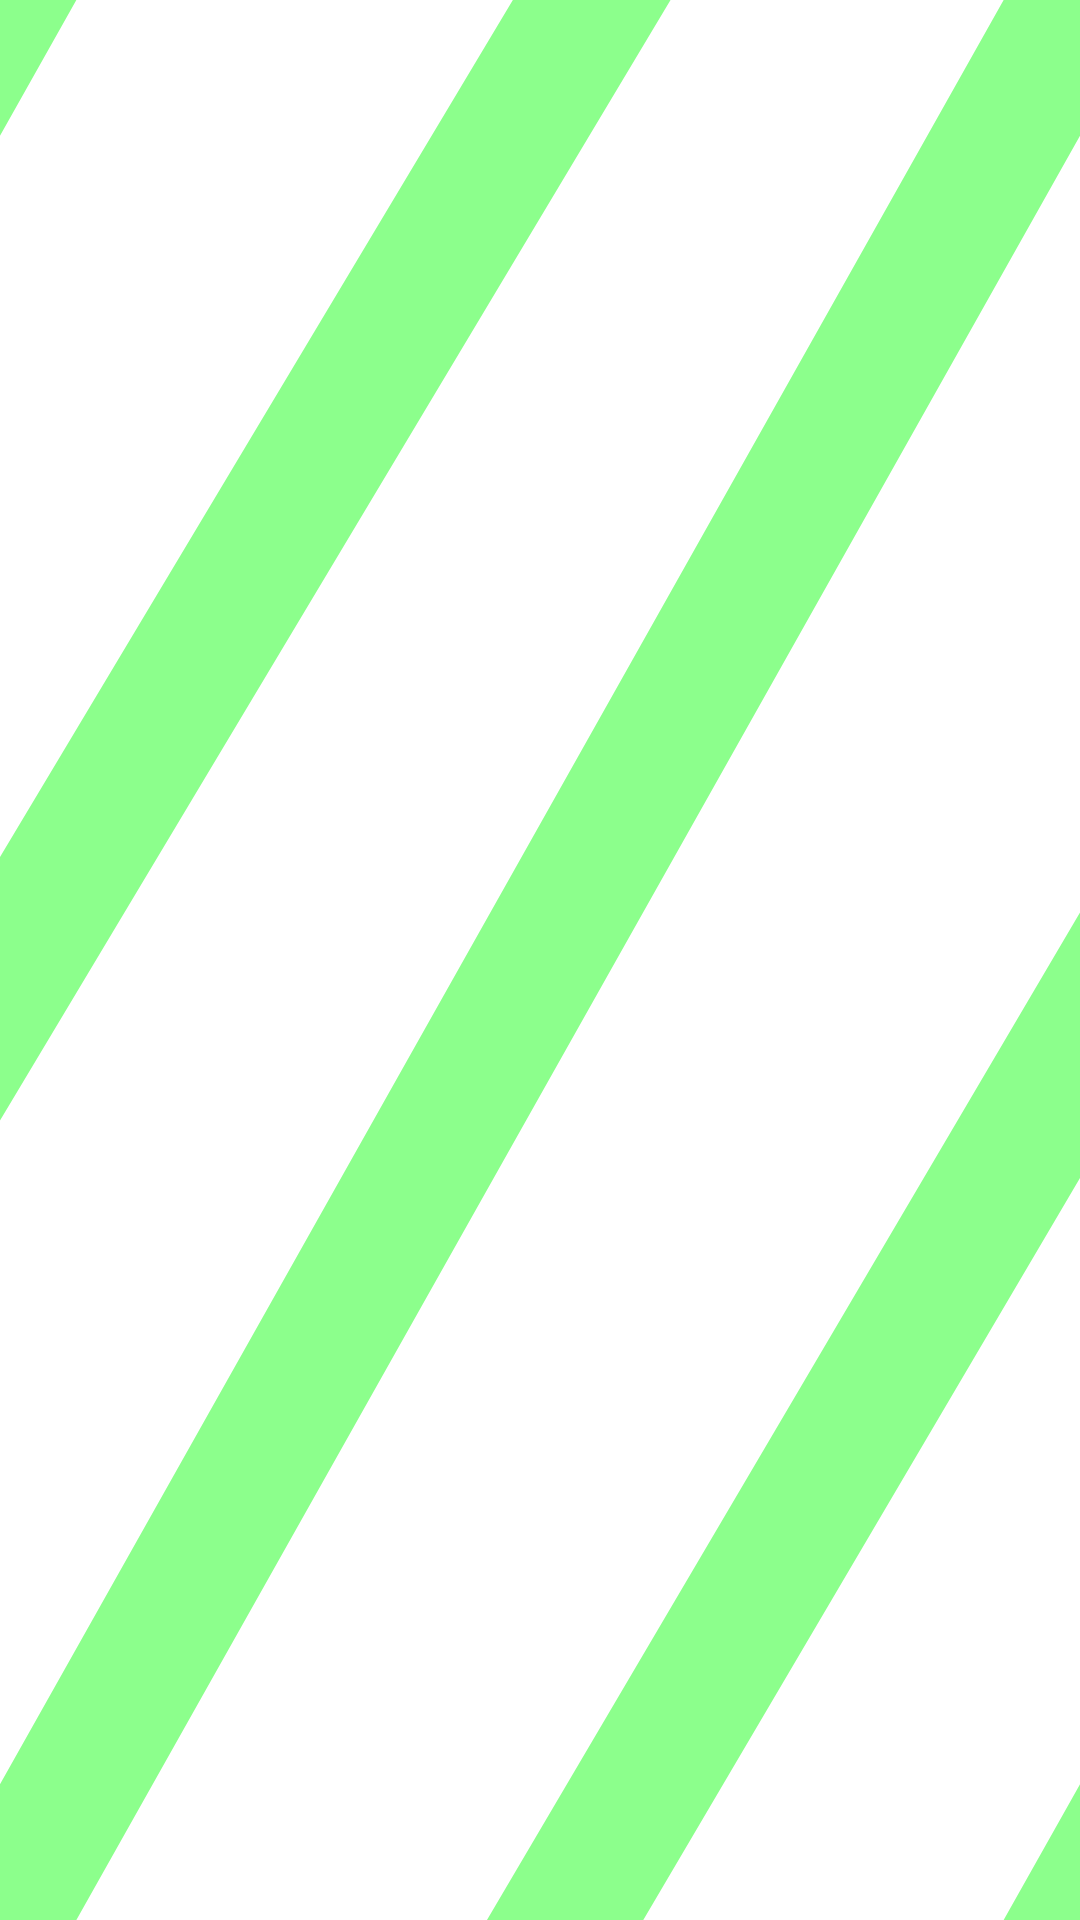

Reconstruct the res/layout file that produces this screen, plus the resources it refers to.
<!-- AndroidManifest.xml: application theme Theme.App_eleitoral -->
<!-- res/layout/activity_dadoseleitores.xml -->
<?xml version="1.0" encoding="utf-8"?>
<androidx.constraintlayout.widget.ConstraintLayout xmlns:android="http://schemas.android.com/apk/res/android"
    xmlns:app="http://schemas.android.com/apk/res-auto"
    xmlns:tools="http://schemas.android.com/tools"
    android:id="@+id/main"
    android:layout_width="match_parent"
    android:layout_height="match_parent"
    android:background="@drawable/fundofinal">

    <androidx.recyclerview.widget.RecyclerView
        android:id="@+id/dadoseleitores"
        android:layout_width="0dp"
        android:layout_height="0dp"
        app:layoutManager="androidx.recyclerview.widget.LinearLayoutManager"
        app:layout_constraintBottom_toBottomOf="parent"
        app:layout_constraintEnd_toEndOf="parent"
        app:layout_constraintHorizontal_bias="0.0"
        app:layout_constraintStart_toStartOf="parent"
        app:layout_constraintTop_toTopOf="parent"
        app:layout_constraintVertical_bias="0.0"
        tools:listitem="@layout/itens_eleitores" />

</androidx.constraintlayout.widget.ConstraintLayout>
<!-- res/layout/itens_eleitores.xml (included above) -->
<?xml version="1.0" encoding="utf-8"?>
<LinearLayout
    xmlns:android="http://schemas.android.com/apk/res/android"
    android:layout_width="match_parent"
    android:layout_height="wrap_content"
    android:orientation="vertical"
    android:background="#050303"
    android:padding="1dp"
    android:layout_marginStart="12dp"
    android:layout_marginEnd="12dp"
    android:layout_marginTop="8dp"
    android:layout_marginBottom="8dp">

    <LinearLayout
        android:layout_width="match_parent"
        android:layout_height="wrap_content"
        android:orientation="horizontal"
        android:background="#AFAEAE"
        android:padding="8dp">

        <TextView
            android:layout_width="110dp"
            android:layout_height="wrap_content"
            android:textColor="@color/black"
            android:textStyle="bold"
            android:text="Nome:" />

        <View
            android:layout_width="1dp"
            android:layout_height="match_parent"
            android:background="#707070"
            android:layout_marginEnd="8dp" />

        <TextView
            android:id="@+id/nome"
            android:layout_width="0dp"
            android:layout_height="wrap_content"
            android:layout_weight="1"
            android:textColor="@color/black"/>
    </LinearLayout>

    <View
        android:layout_width="match_parent"
        android:layout_height="1dp"
        android:background="#707070" />

    <LinearLayout
        android:layout_width="match_parent"
        android:layout_height="wrap_content"
        android:orientation="horizontal"
        android:background="#AFAEAE"
        android:padding="8dp">

        <TextView
            android:layout_width="110dp"
            android:layout_height="wrap_content"
            android:text="Telefone:"
            android:textColor="@color/black"
            android:textStyle="bold" />

        <View
            android:layout_width="1dp"
            android:layout_height="match_parent"
            android:background="#707070"
            android:layout_marginEnd="8dp" />

        <TextView
            android:id="@+id/telefone"
            android:layout_width="0dp"
            android:layout_height="wrap_content"
            android:layout_weight="1"
            android:textColor="@color/black"/>
    </LinearLayout>

    <View
        android:layout_width="match_parent"
        android:layout_height="1dp"
        android:background="#707070" />

    <LinearLayout
        android:layout_width="387dp"
        android:layout_height="68dp"
        android:background="#AFAEAE"
        android:orientation="horizontal"
        android:padding="8dp">

        <TextView
            android:layout_width="110dp"
            android:layout_height="wrap_content"
            android:text="Assinatura"
            android:textColor="@color/black"
            android:textStyle="bold" />

        <ImageView
            android:id="@+id/imgAssinatura"
            android:layout_width="263dp"
            android:layout_height="68dp"
            android:layout_marginEnd="8dp"
            android:background="#FFFFFF"
            android:scaleType="fitCenter"/>

    </LinearLayout>

    <View
        android:layout_width="match_parent"
        android:layout_height="1dp"
        android:background="#707070" />

    <View
        android:layout_width="match_parent"
        android:layout_height="1dp"
        android:background="#707070" />

    <View
        android:layout_width="match_parent"
        android:layout_height="1dp"
        android:background="#707070" />

    <LinearLayout
        android:layout_width="match_parent"
        android:layout_height="wrap_content"
        android:orientation="horizontal"
        android:background="#AFAEAE"
        android:padding="8dp">

        <TextView
            android:layout_width="110dp"
            android:layout_height="wrap_content"
            android:textColor="@color/black"
            android:textStyle="bold"
            android:text="Localização:" />

        <View
            android:layout_width="1dp"
            android:layout_height="match_parent"
            android:background="#707070"
            android:layout_marginEnd="8dp" />

        <TextView
            android:id="@+id/localizacao"
            android:layout_width="0dp"
            android:layout_height="wrap_content"
            android:layout_weight="1"
            android:textColor="@color/black"/>
    </LinearLayout>

    <View
        android:layout_width="match_parent"
        android:layout_height="1dp"
        android:background="#707070" />

    <LinearLayout
        android:layout_width="match_parent"
        android:layout_height="wrap_content"
        android:orientation="horizontal"
        android:background="#AFAEAE"
        android:padding="8dp">

        <TextView
            android:layout_width="110dp"
            android:layout_height="wrap_content"
            android:textColor="@color/black"
            android:textStyle="bold"
            android:text="Data e horario:" />

        <View
            android:layout_width="1dp"
            android:layout_height="match_parent"
            android:background="#707070"
            android:layout_marginEnd="8dp" />

        <TextView
            android:id="@+id/dataehorario"
            android:layout_width="0dp"
            android:layout_height="wrap_content"
            android:layout_weight="1"
            android:textColor="@color/black"/>
    </LinearLayout>



</LinearLayout>
<!-- resources referenced by this layout -->
<resources>
  <color name="black">#FF000000</color>
  <!-- drawable fundofinal (drawable) -->
  <?xml version="1.0" encoding="utf-8"?>
      <layer-list xmlns:android="http://schemas.android.com/apk/res/android">
          <item android:drawable="@drawable/fundo"/>
          <item android:drawable="@drawable/retangulo"/>
  </layer-list>
  <style name="Theme.App_eleitoral" parent="Base.Theme.App_eleitoral" />
  <!-- drawable fundo (drawable) -->
  <?xml version="1.0" encoding="utf-8"?>
  <shape xmlns:android="http://schemas.android.com/apk/res/android">
  
      <solid android:color="#FFFFFF"
          android:alpha="0.4"/>
  </shape>
  <!-- drawable retangulo (drawable) -->
  <?xml version="1.0" encoding="utf-8"?>
  <vector xmlns:android="http://schemas.android.com/apk/res/android"
      android:width="40dp"
      android:height="40dp"
      android:viewportWidth="40"
      android:viewportHeight="40"
      android:alpha="0.45">
  
      <path
          android:pathData="M-10,10 L10,-10 M-10,30 L40,-17 M0,40 L40,0  M0,60 L45,17  M30,50 L50,30"
          android:strokeColor="#00FF00"
          android:strokeWidth="4" />
  
  </vector>
  <style name="Base.Theme.App_eleitoral" parent="Theme.Material3.DayNight.NoActionBar">
          
          
      </style>
</resources>
